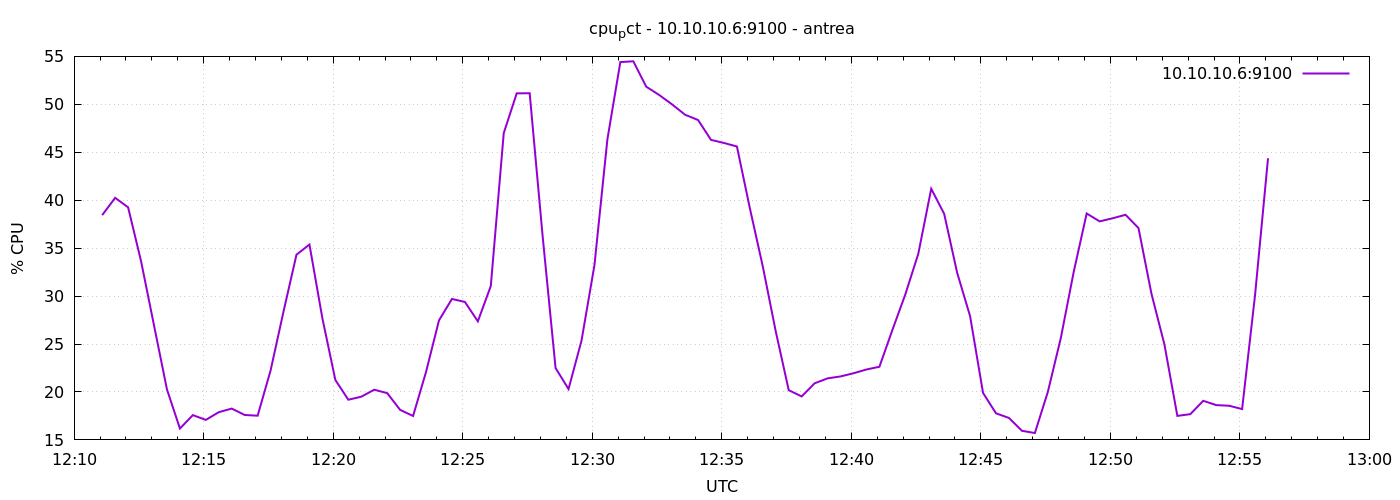

The file beside this chart, header and first rows:
1777032665	38.44285714285694
1777032695	40.25
1777032725	39.26
1777032755	33.64
1777032785	26.95
1777032815	20.27
1777032845	16.19
1777032875	17.59
1777032905	17.09
1777032935	17.89
1777032965	18.27
1777032995	17.6
1777033025	17.52
1777033055	22.24
1777033085	28.4
1777033115	34.32
1777033145	35.38
1777033175	27.67
1777033205	21.25
1777033235	19.19
1777033265	19.5
1777033295	20.23
1777033325	19.88
1777033355	18.13
1777033385	17.5
1777033415	22.09
1777033445	27.47
1777033475	29.7
1777033505	29.39
1777033535	27.37
1777033565	31.05
1777033595	47
1777033625	51.14
1777033655	51.16
1777033685	36.27
1777033715	22.5
1777033745	20.3
1777033775	25.34
1777033805	33.21
1777033835	46.34
1777033865	54.4
1777033895	54.49
1777033925	51.84
1777033955	50.97
1777033985	49.98
1777034015	48.91
1777034045	48.36
1777034075	46.29
1777034105	45.97
1777034135	45.6
1777034165	39.15
1777034195	33.08
1777034225	26.3
1777034255	20.19
1777034285	19.53
1777034315	20.9
1777034345	21.42
1777034375	21.62
1777034405	21.95
1777034435	22.34
1777034465	22.63
... 30 more rows
